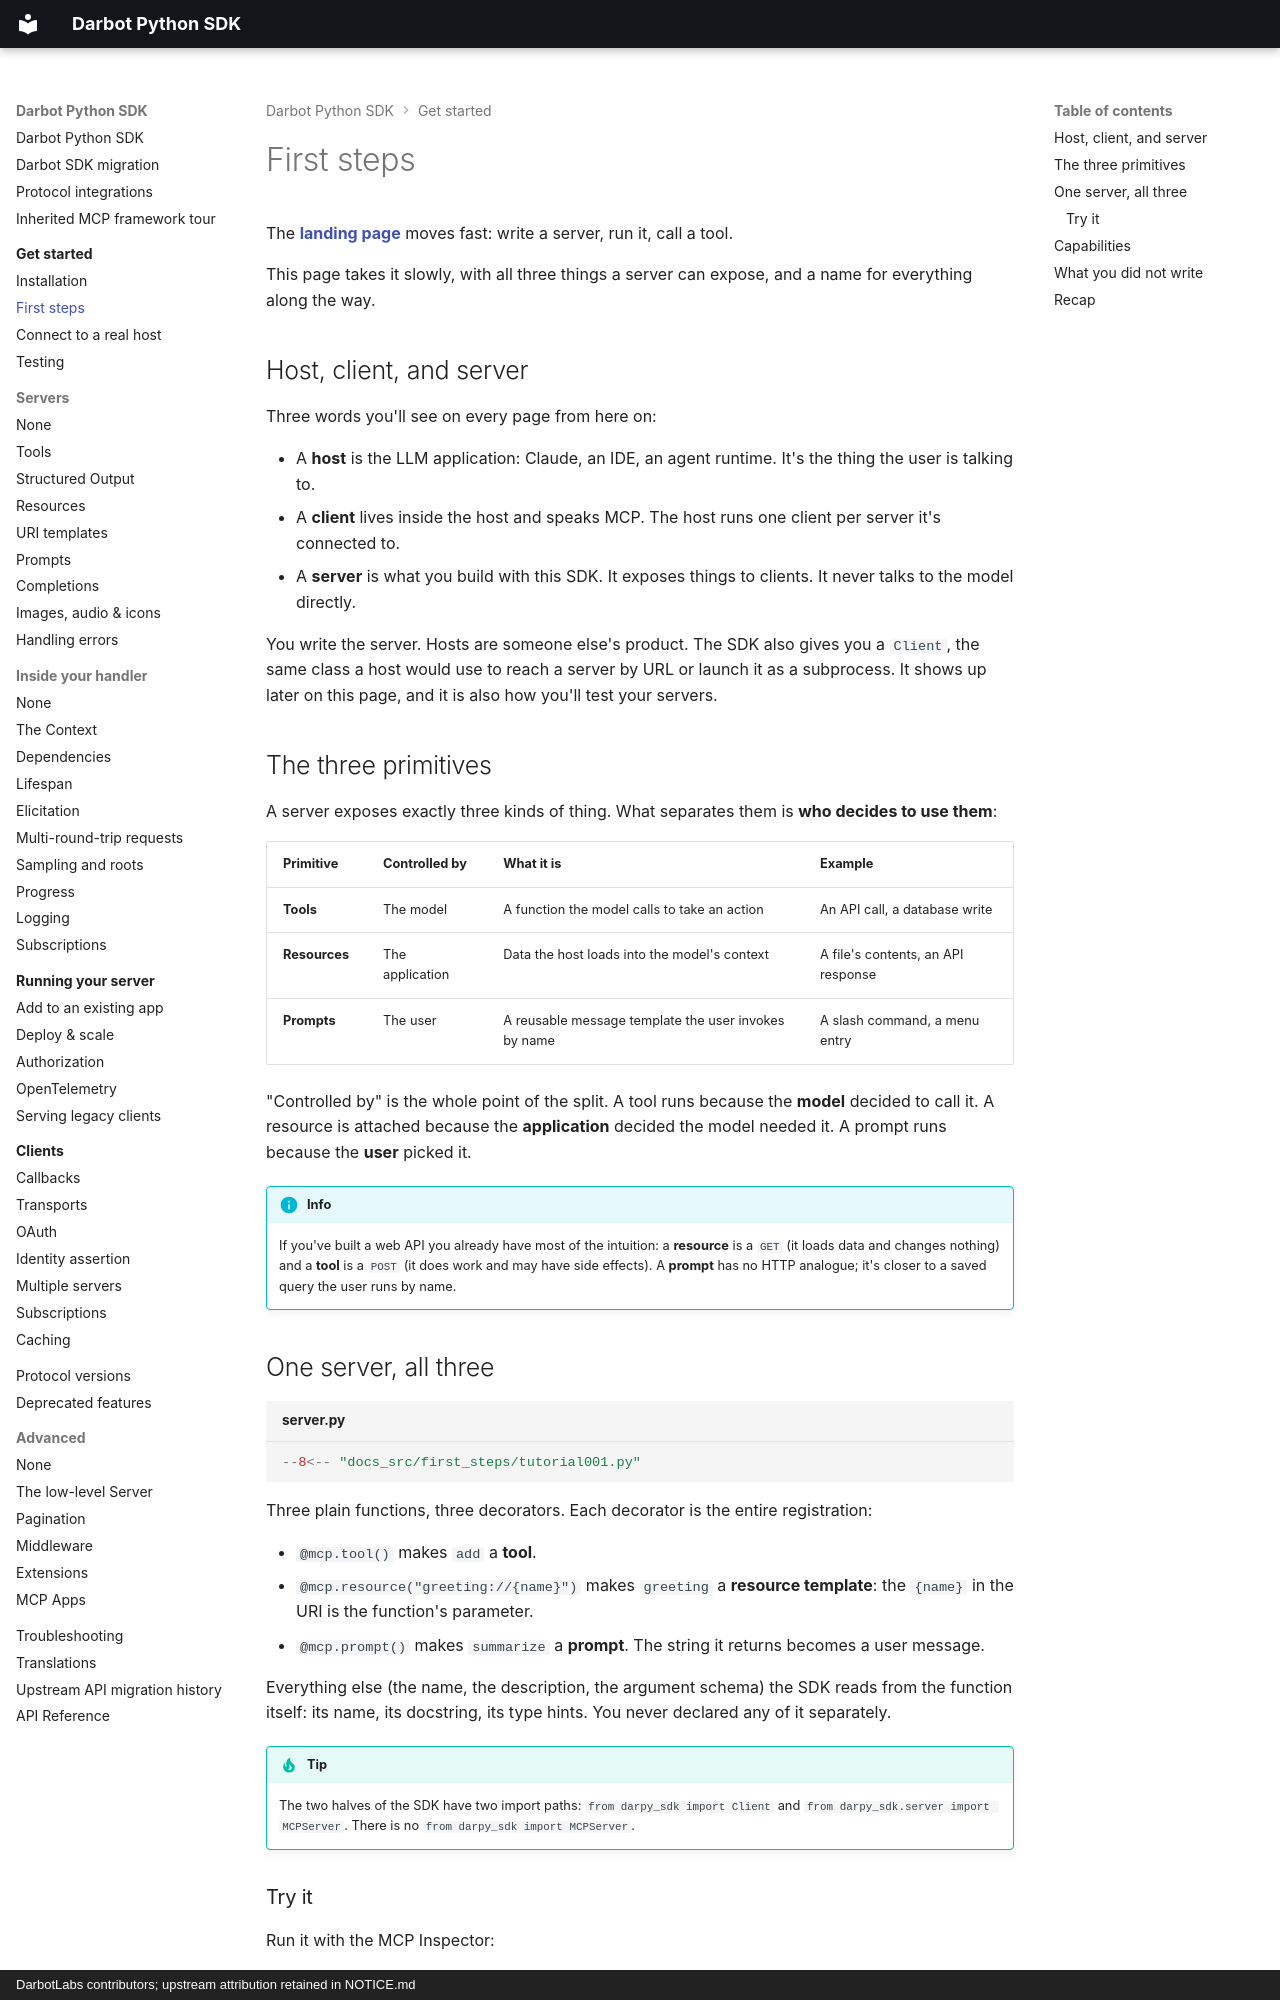

repository: DarbotLM/darpy-sdk · page: get-started/first-steps/index.html · generator: mkdocs · copyright: DarbotLabs contributors; upstream attribution retained in NOTICE.md

# First steps

The **[landing page](../index.md)** moves fast: write a server, run it, call a tool.

This page takes it slowly, with all three things a server can expose, and a name for everything along the way.

## Host, client, and server

Three words you'll see on every page from here on:

* A **host** is the LLM application: Claude, an IDE, an agent runtime. It's the thing the user is talking to.
* A **client** lives inside the host and speaks MCP. The host runs one client per server it's connected to.
* A **server** is what you build with this SDK. It exposes things to clients. It never talks to the model directly.

You write the server. Hosts are someone else's product. The SDK also gives you a `Client`, the same class a host would use to reach a server by URL or launch it as a subprocess. It shows up later on this page, and it is also how you'll test your servers.

## The three primitives

A server exposes exactly three kinds of thing. What separates them is **who decides to use them**:

| Primitive     | Controlled by   | What it is                                          | Example                            |
|---------------|-----------------|-----------------------------------------------------|------------------------------------|
| **Tools**     | The model       | A function the model calls to take an action        | An API call, a database write      |
| **Resources** | The application | Data the host loads into the model's context        | A file's contents, an API response |
| **Prompts**   | The user        | A reusable message template the user invokes by name | A slash command, a menu entry      |

"Controlled by" is the whole point of the split. A tool runs because the **model** decided to call it. A resource is attached because the **application** decided the model needed it. A prompt runs because the **user** picked it.

!!! info
    If you've built a web API you already have most of the intuition: a **resource** is a `GET`
    (it loads data and changes nothing) and a **tool** is a `POST` (it does work and may have
    side effects). A **prompt** has no HTTP analogue; it's closer to a saved query the user runs
    by name.

## One server, all three

```python title="server.py" hl_lines="6 12 18"
--8<-- "docs_src/first_steps/tutorial001.py"
```

Three plain functions, three decorators. Each decorator is the entire registration:

* `@mcp.tool()` makes `add` a **tool**.
* `@mcp.resource("greeting://{name}")` makes `greeting` a **resource template**: the `{name}` in the URI is the function's parameter.
* `@mcp.prompt()` makes `summarize` a **prompt**. The string it returns becomes a user message.

Everything else (the name, the description, the argument schema) the SDK reads from the function itself: its name, its docstring, its type hints. You never declared any of it separately.

!!! tip
    The two halves of the SDK have two import paths: `from darpy_sdk import Client` and
    `from darpy_sdk.server import MCPServer`. There is no `from darpy_sdk import MCPServer`.
